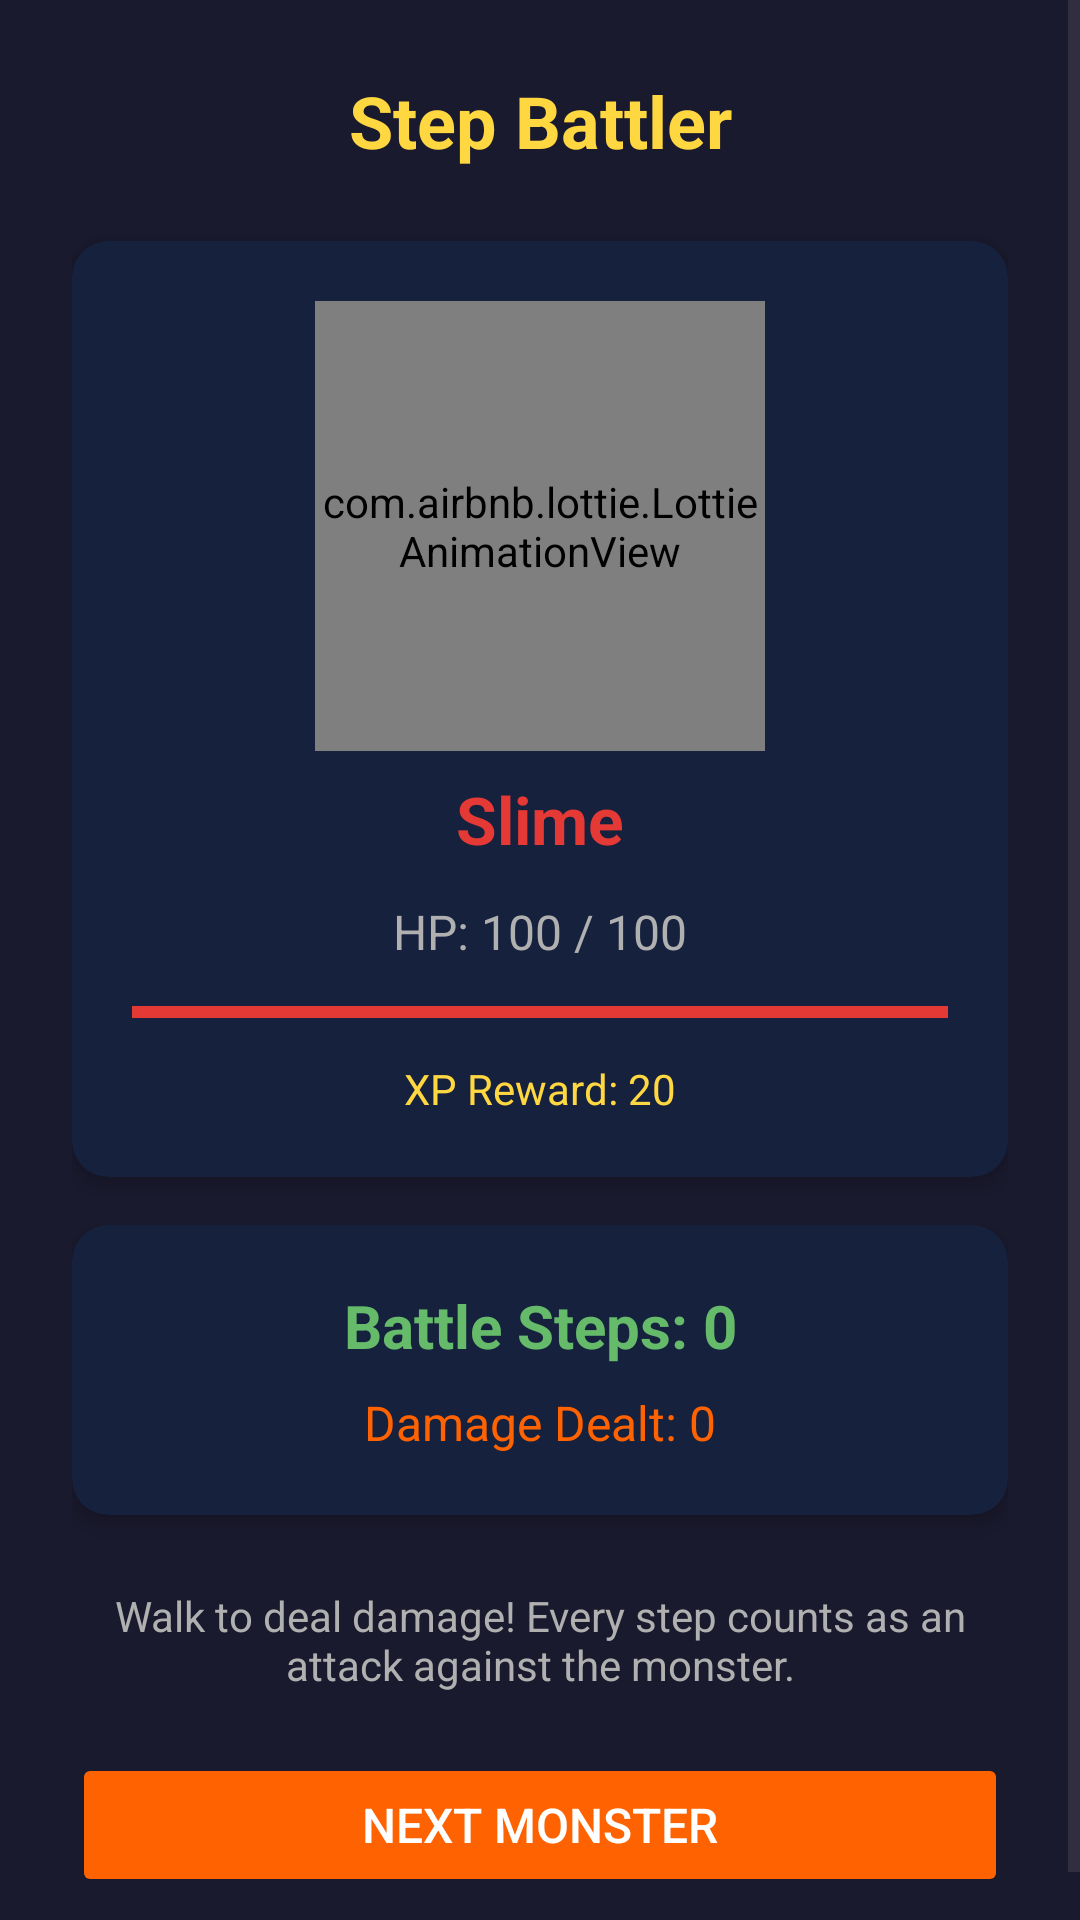

Reconstruct the res/layout file that produces this screen, plus the resources it refers to.
<!-- AndroidManifest.xml: application theme Theme.WellQuest -->
<!-- res/layout/activity_step_battler.xml -->
<?xml version="1.0" encoding="utf-8"?>
<ScrollView xmlns:android="http://schemas.android.com/apk/res/android"
    xmlns:app="http://schemas.android.com/apk/res-auto"
    xmlns:tools="http://schemas.android.com/tools"
    android:layout_width="match_parent"
    android:layout_height="match_parent"
    android:background="@color/background_dark"
    android:fillViewport="true">

    <androidx.constraintlayout.widget.ConstraintLayout
        android:layout_width="match_parent"
        android:layout_height="wrap_content"
        android:padding="24dp"
        tools:context=".StepBattlerActivity">

        <TextView
            android:id="@+id/tv_battler_title"
            android:layout_width="wrap_content"
            android:layout_height="wrap_content"
            android:text="@string/step_battler"
            android:textColor="@color/xp_gold"
            android:textSize="24sp"
            android:textStyle="bold"
            app:layout_constraintEnd_toEndOf="parent"
            app:layout_constraintStart_toStartOf="parent"
            app:layout_constraintTop_toTopOf="parent" />

        
        <androidx.cardview.widget.CardView
            android:id="@+id/card_monster"
            android:layout_width="0dp"
            android:layout_height="wrap_content"
            android:layout_marginTop="24dp"
            app:cardBackgroundColor="@color/surface_dark"
            app:cardCornerRadius="12dp"
            app:cardElevation="4dp"
            app:layout_constraintEnd_toEndOf="parent"
            app:layout_constraintStart_toStartOf="parent"
            app:layout_constraintTop_toBottomOf="@id/tv_battler_title">

            <androidx.constraintlayout.widget.ConstraintLayout
                android:layout_width="match_parent"
                android:layout_height="wrap_content"
                android:padding="20dp">

                <com.airbnb.lottie.LottieAnimationView
                    android:id="@+id/lottieMonster"
                    android:layout_width="150dp"
                    android:layout_height="150dp"
                    app:layout_constraintEnd_toEndOf="parent"
                    app:layout_constraintStart_toStartOf="parent"
                    app:layout_constraintTop_toTopOf="parent"
                    app:lottie_rawRes="@raw/monster_hit"
                    app:lottie_autoPlay="true"
                    app:lottie_loop="true" />

                <TextView
                    android:id="@+id/tv_monster_name"
                    android:layout_width="wrap_content"
                    android:layout_height="wrap_content"
                    android:layout_marginTop="8dp"
                    android:text="Slime"
                    android:textColor="@color/health_red"
                    android:textSize="22sp"
                    android:textStyle="bold"
                    app:layout_constraintEnd_toEndOf="parent"
                    app:layout_constraintStart_toStartOf="parent"
                    app:layout_constraintTop_toBottomOf="@id/lottieMonster" />

                <TextView
                    android:id="@+id/tv_monster_health"
                    android:layout_width="wrap_content"
                    android:layout_height="wrap_content"
                    android:layout_marginTop="12dp"
                    android:text="HP: 100 / 100"
                    android:textColor="@color/text_secondary"
                    android:textSize="16sp"
                    app:layout_constraintEnd_toEndOf="parent"
                    app:layout_constraintStart_toStartOf="parent"
                    app:layout_constraintTop_toBottomOf="@id/tv_monster_name" />

                <ProgressBar
                    android:id="@+id/pb_monster_health"
                    style="?android:attr/progressBarStyleHorizontal"
                    android:layout_width="0dp"
                    android:layout_height="16dp"
                    android:layout_marginTop="8dp"
                    android:max="100"
                    android:progress="100"
                    android:progressTint="@color/health_red"
                    android:progressBackgroundTint="@color/card_dark"
                    app:layout_constraintEnd_toEndOf="parent"
                    app:layout_constraintStart_toStartOf="parent"
                    app:layout_constraintTop_toBottomOf="@id/tv_monster_health" />

                <TextView
                    android:id="@+id/tv_xp_reward"
                    android:layout_width="wrap_content"
                    android:layout_height="wrap_content"
                    android:layout_marginTop="8dp"
                    android:text="XP Reward: 20"
                    android:textColor="@color/xp_gold"
                    android:textSize="14sp"
                    app:layout_constraintEnd_toEndOf="parent"
                    app:layout_constraintStart_toStartOf="parent"
                    app:layout_constraintTop_toBottomOf="@id/pb_monster_health" />

            </androidx.constraintlayout.widget.ConstraintLayout>
        </androidx.cardview.widget.CardView>

        
        <androidx.cardview.widget.CardView
            android:id="@+id/card_battle_stats"
            android:layout_width="0dp"
            android:layout_height="wrap_content"
            android:layout_marginTop="16dp"
            app:cardBackgroundColor="@color/surface_dark"
            app:cardCornerRadius="12dp"
            app:cardElevation="4dp"
            app:layout_constraintEnd_toEndOf="parent"
            app:layout_constraintStart_toStartOf="parent"
            app:layout_constraintTop_toBottomOf="@id/card_monster">

            <androidx.constraintlayout.widget.ConstraintLayout
                android:layout_width="match_parent"
                android:layout_height="wrap_content"
                android:padding="20dp">

                <TextView
                    android:id="@+id/tv_battle_steps"
                    android:layout_width="wrap_content"
                    android:layout_height="wrap_content"
                    android:text="Battle Steps: 0"
                    android:textColor="@color/success_green"
                    android:textSize="20sp"
                    android:textStyle="bold"
                    app:layout_constraintEnd_toEndOf="parent"
                    app:layout_constraintStart_toStartOf="parent"
                    app:layout_constraintTop_toTopOf="parent" />

                <TextView
                    android:id="@+id/tv_damage_dealt"
                    android:layout_width="wrap_content"
                    android:layout_height="wrap_content"
                    android:layout_marginTop="8dp"
                    android:text="Damage Dealt: 0"
                    android:textColor="@color/primary"
                    android:textSize="16sp"
                    app:layout_constraintEnd_toEndOf="parent"
                    app:layout_constraintStart_toStartOf="parent"
                    app:layout_constraintTop_toBottomOf="@id/tv_battle_steps" />

            </androidx.constraintlayout.widget.ConstraintLayout>
        </androidx.cardview.widget.CardView>

        
        <TextView
            android:id="@+id/tv_instructions"
            android:layout_width="0dp"
            android:layout_height="wrap_content"
            android:layout_marginTop="24dp"
            android:gravity="center"
            android:text="Walk to deal damage! Every step counts as an attack against the monster."
            android:textColor="@color/text_secondary"
            android:textSize="14sp"
            app:layout_constraintEnd_toEndOf="parent"
            app:layout_constraintStart_toStartOf="parent"
            app:layout_constraintTop_toBottomOf="@id/card_battle_stats" />

        <Button
            android:id="@+id/btn_new_monster"
            android:layout_width="0dp"
            android:layout_height="wrap_content"
            android:layout_marginTop="20dp"
            android:backgroundTint="@color/primary"
            android:enabled="false"
            android:text="Next Monster"
            android:textColor="@color/white"
            android:textSize="16sp"
            app:layout_constraintEnd_toEndOf="parent"
            app:layout_constraintStart_toStartOf="parent"
            app:layout_constraintTop_toBottomOf="@id/tv_instructions" />

    </androidx.constraintlayout.widget.ConstraintLayout>
</ScrollView>
<!-- resources referenced by this layout -->
<resources>
  <color name="background_dark">#1A1A2E</color>
  <color name="card_dark">#0F3460</color>
  <color name="health_red">#E53935</color>
  <color name="primary">#FF6200</color>
  <color name="success_green">#66BB6A</color>
  <color name="surface_dark">#16213E</color>
  <color name="text_secondary">#B0B0B0</color>
  <color name="white">#FFFFFF</color>
  <color name="xp_gold">#FFD740</color>
  <string name="step_battler">Step Battler</string>
  <style name="Theme.WellQuest" parent="Base.Theme.WellQuest" />
  <style name="Base.Theme.WellQuest" parent="Theme.Material3.DayNight.NoActionBar">
          
          
      </style>
</resources>
